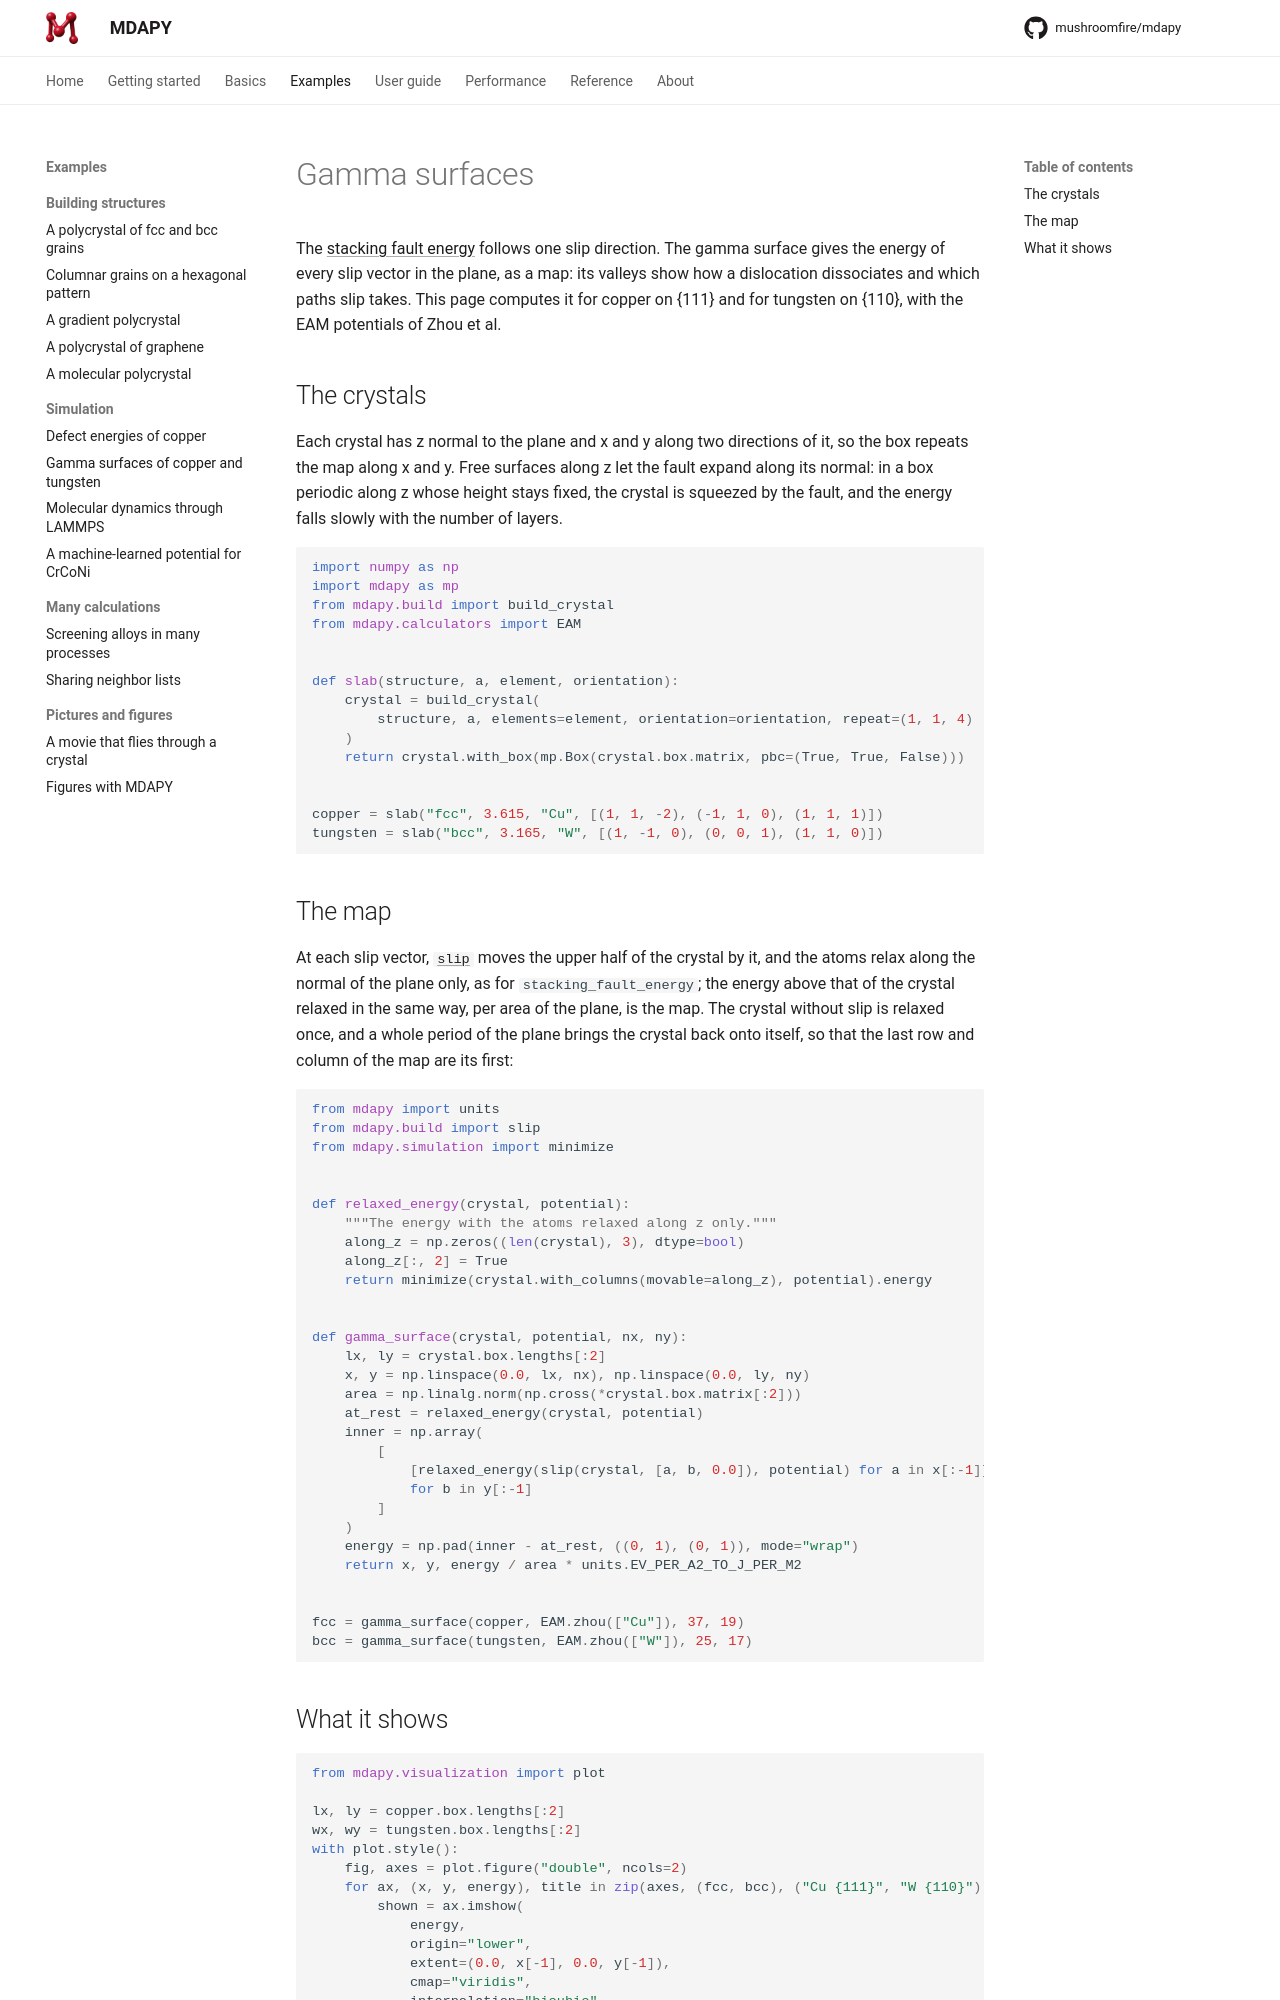

repository: mushroomfire/mdapy · page: 2.0/examples/gamma-surface/index.html · generator: mkdocs

# Gamma surfaces

The [stacking fault energy](../user-guide/properties/defect-energies.md) follows one slip
direction. The gamma surface gives the energy of every slip vector in the plane, as a map:
its valleys show how a dislocation dissociates and which paths slip takes. This page
computes it for copper on {111} and for tungsten on {110}, with the EAM potentials of Zhou
et al.

## The crystals

Each crystal has z normal to the plane and x and y along two directions of it, so the box
repeats the map along x and y. Free surfaces along z let the fault expand along its normal:
in a box periodic along z whose height stays fixed, the crystal is squeezed by the fault,
and the energy falls slowly with the number of layers.

```python
import numpy as np
import mdapy as mp
from mdapy.build import build_crystal
from mdapy.calculators import EAM


def slab(structure, a, element, orientation):
    crystal = build_crystal(
        structure, a, elements=element, orientation=orientation, repeat=(1, 1, 4)
    )
    return crystal.with_box(mp.Box(crystal.box.matrix, pbc=(True, True, False)))


copper = slab("fcc", 3.615, "Cu", [(1, 1, -2), (-1, 1, 0), (1, 1, 1)])
tungsten = slab("bcc", 3.165, "W", [(1, -1, 0), (0, 0, 1), (1, 1, 0)])
```

## The map

At each slip vector, [`slip`](../user-guide/build/defects.md) moves the upper half of
the crystal by it, and the atoms relax along the normal of the plane only, as for
`stacking_fault_energy`; the energy above that of the crystal relaxed in the same way,
per area of the plane, is the map. The crystal without slip is relaxed once, and a whole
period of the plane brings the crystal back onto itself, so that the last row and column
of the map are its first:

```python
from mdapy import units
from mdapy.build import slip
from mdapy.simulation import minimize


def relaxed_energy(crystal, potential):
    """The energy with the atoms relaxed along z only."""
    along_z = np.zeros((len(crystal), 3), dtype=bool)
    along_z[:, 2] = True
    return minimize(crystal.with_columns(movable=along_z), potential).energy


def gamma_surface(crystal, potential, nx, ny):
    lx, ly = crystal.box.lengths[:2]
    x, y = np.linspace(0.0, lx, nx), np.linspace(0.0, ly, ny)
    area = np.linalg.norm(np.cross(*crystal.box.matrix[:2]))
    at_rest = relaxed_energy(crystal, potential)
    inner = np.array(
        [
            [relaxed_energy(slip(crystal, [a, b, 0.0]), potential) for a in x[:-1]]
            for b in y[:-1]
        ]
    )
    energy = np.pad(inner - at_rest, ((0, 1), (0, 1)), mode="wrap")
    return x, y, energy / area * units.EV_PER_A2_TO_J_PER_M2


fcc = gamma_surface(copper, EAM.zhou(["Cu"]), 37, 19)
bcc = gamma_surface(tungsten, EAM.zhou(["W"]), 25, 17)
```
